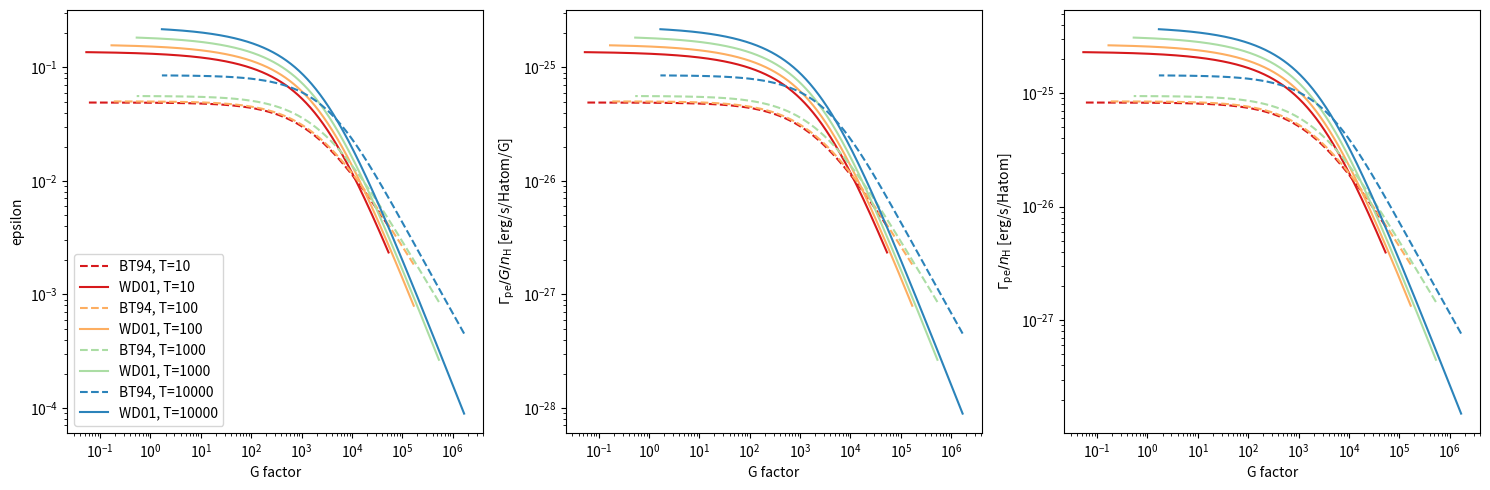

Write Python code to recreate this figure. (Note: this script raises an exception after producing the figure.)
#!/usr/bin/env python
"""
Decipher why Josh uses 1.0 - eff in equation for PE heating of dust
Spring 2019
Modified June 2019
"""
from __future__ import division, print_function
import matplotlib as mpl
mpl.use('Agg')
import numpy as np
import matplotlib.pyplot as plt


def epsilon_wd01(Gfactor, T):
    """
    Weingartner Draine 2001 equation (44) and Table 2, R_V=3.1 b_c=6e-5
    Rescaled by factor 100x.
    They state that this provides the highest heating; the dust has the most
    small grains.
    """
    c0 = 7.64 / 100  # rescaling to match Bakes and Tielens (1994)
    c1 = 4.52 / 100
    c2 = 0.04371
    c3 = 0.00557
    c4 = 0.132
    c5 = 0.452
    c6 = 0.675
    return (c0 + c1*T**c4) /(1.0 + (c2*Gfactor**c5)*(1.0 + c3*Gfactor**c6))

def epsilon_bt94(Gfactor, T):
    """
    Bakes/Tielens 1994, equation (43)
    """
    eps0 = 4.87e-2 / (1 + 4e-3 * Gfactor**0.73)
    eps1 = 3.65e-2 * (T/1e4)**0.7 / (1 + 2e-4 * Gfactor)
    return eps0 + eps1

# ----------------------------------------------------------------------
# Check Gfactor expressions for varying T
# Then also plot heating rate...
# ... per H atom per G
# ... per H atom
#
# To compare with Fig 12 of Bakes/Tielens 1994, Fig 16 of Weingartner/Draine
# 2001.

G = 1.69
ne = np.logspace(-4,2,1000)
# http://colorbrewer2.org/#type=diverging&scheme=Spectral&n=4
T_range = [10, 100, 1000, 10000]
color_range = ['#d7191c', '#fdae61', '#abdda4', '#2b83ba']
assert len(T_range) == len(color_range)

fig, axes = plt.subplots(1, 3, figsize=(15,5), sharex=True)

for T, color in zip(T_range, color_range):
    Gfactor = G * np.sqrt(T) / ne

    plt.sca(axes[0])
    plt.plot(Gfactor, epsilon_bt94(Gfactor, T), '--', color=color,
             label='BT94, T={}'.format(T))
    plt.plot(Gfactor, epsilon_wd01(Gfactor, T), '-', color=color,
             label='WD01, T={}'.format(T))
    plt.xscale('log')
    plt.xlabel('G factor')
    plt.yscale('log')
    plt.ylabel('epsilon')
    plt.legend()

    plt.sca(axes[1])
    plt.plot(Gfactor, 1e-24 * epsilon_bt94(Gfactor, T), '--', color=color,
             label='BT94, T={}'.format(T))
    plt.plot(Gfactor, 1e-24 * epsilon_wd01(Gfactor, T), '-', color=color,
             label='WD01, T={}'.format(T))
    plt.xscale('log')
    plt.xlabel('G factor')
    plt.yscale('log')
    plt.ylabel(r'$\Gamma_\mathrm{pe} / G / n_\mathrm{H}$ [erg/s/Hatom/G]')

    plt.sca(axes[2])
    plt.plot(Gfactor, 1e-24 * G * epsilon_bt94(Gfactor, T), '--', color=color,
             label='BT94, T={}'.format(T))
    plt.plot(Gfactor, 1e-24 * G * epsilon_wd01(Gfactor, T), '-', color=color,
             label='WD01, T={}'.format(T))
    plt.xscale('log')
    plt.xlabel('G factor')
    plt.yscale('log')
    plt.ylabel(r'$\Gamma_\mathrm{pe} / n_\mathrm{H}$ [erg/s/Hatom]')

plt.tight_layout()
plt.savefig('fig/pe_heating.pdf', bbox_inches='tight')
#plt.show()
plt.clf()
plt.close()
